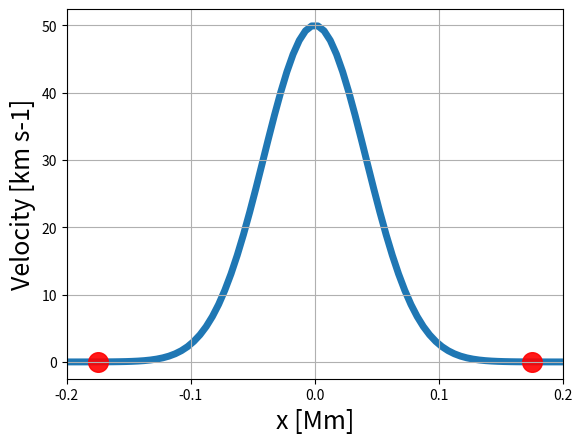

This chart was generated by the following Python code:
# -*- coding: utf-8 -*-
"""
Created on Fri May 18 11:21:03 2018

Plots guassian function used in simulations. 

@author: fionnlagh
"""
import numpy as np
import matplotlib.pyplot as plt

fontsize = 18
linewidth = 5
markersize = 200

unit_time = 8.5873143947605932  # s
cm_2_km = 1e-5
A = 5e6*cm_2_km  # km
Unit_l = 1e8
jet_w = 350.0/2.0/cm_2_km/Unit_l  # no units
jet_plot = [-jet_w,jet_w]

# x information
domain_nx1 = 200  # number of grid pts
AMR_lvl = 3
domain_nx1_max = domain_nx1*(2**AMR_lvl)  # max res
xprobmin1 = -4.0
xprobmax1 = 4.0
x0 = (xprobmax1-abs(xprobmin1))/2
deltax = jet_w/3.0  # @ Contians jet in guass dist as 3 sigma guass dist is zero.

# create grid pts
x = np.linspace(xprobmin1, xprobmax1, domain_nx1_max)

# y information
domain_nx2 = 20
xprobmin2 = 0.0
xprobmax2 = 6.0
y0 = 0.0  # (xprobmax2-xprobmin2)/2
deltay = (xprobmax2-xprobmin2)/domain_nx2
# create grid points
y = np.linspace(xprobmin2, xprobmax2, domain_nx2)

dist_test_x = A*np.exp(-((x-x0)/deltax)**2)
dist_test_y = A*np.exp(-((y-y0)/deltay)**2)

plt.xlim(-0.2,0.2)
plt.rc('xtick', labelsize=fontsize)
plt.rc('ytick', labelsize=fontsize)
plt.xlabel('x [Mm]', fontsize=fontsize)
plt.ylabel('Velocity [km s-1]', fontsize=fontsize)
plt.scatter(jet_plot, np.zeros(len(jet_plot)),alpha=0.9, s=markersize, zorder=1, color='r')
plt.plot(x, dist_test_x, linewidth=linewidth, zorder=-1)
plt.grid()
plt.show()
